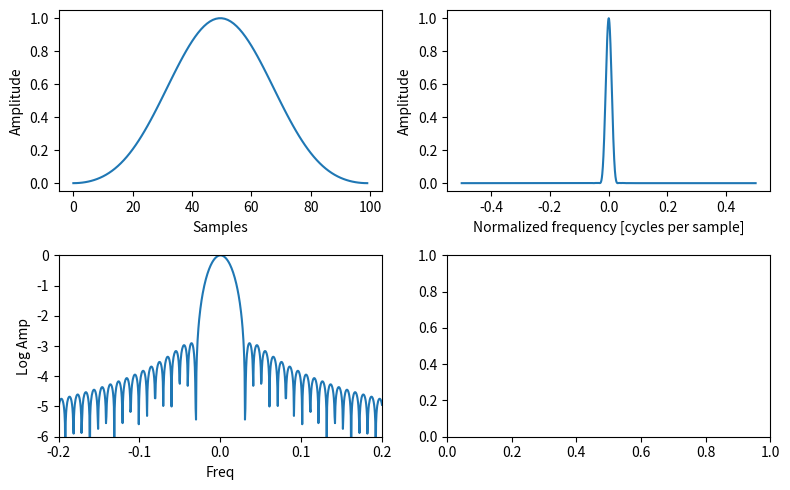

The script that saved this image:
### Plotting a blackman pulse + FT 
#%%
import numpy as np
from scipy import signal
from scipy.fft import fft, fftshift
import matplotlib.pyplot as plt

# fs = 1_000_000  # Sampling rate = 1 MHz → 1 sample = 1 µs
# pulse_duration_us = 200  # Duration of pulse in microseconds
# pulse_samples = int(pulse_duration_us * fs / 1_000_000)  # Samples in pulse

window = signal.windows.blackman(100) #100 is essentially us

fig, ax = plt.subplots(2,2, figsize = (8,5))
ax = ax.flatten()
ax[0].plot(window)
ax[0].set(ylabel = 'Amplitude', 
          xlabel = 'Samples', 
        #   title = "Blackman window"
        )

#Fourier Transform the BM with the FT scipy fcn fft
A = fft(window, 2048) #/ (len(window)/2.0) #2048 bc fft likes powers of 2, and ex: if u zero-pad to 2048, get 1024 positive frequencies, making the spectrum smoother.
freq = np.linspace(-0.5, 0.5, len(A))
#fftshift shifts the zero-frequency component to the center of the spectrum 
response = np.abs(fftshift(A / abs(A).max()))

ax[1].plot(freq, response)
ax[1].set(ylabel = 'Amplitude', 
          xlabel = 'Normalized frequency [cycles per sample]', 
        #   title = "Frequency response of the Blackman window",
        #   xlim = [-0.5, 0.5], 
          )

response = np.log10(np.maximum(response, 1e-10))
ax[2].plot(freq, response)
ax[2].set(ylabel = 'Log Amp',
          xlabel = 'Freq',
          ylim = [ -6, 0],
          xlim = [-.2,.2]
          )

fig.tight_layout()

FTintlog = np.trapz(response)
# %%
